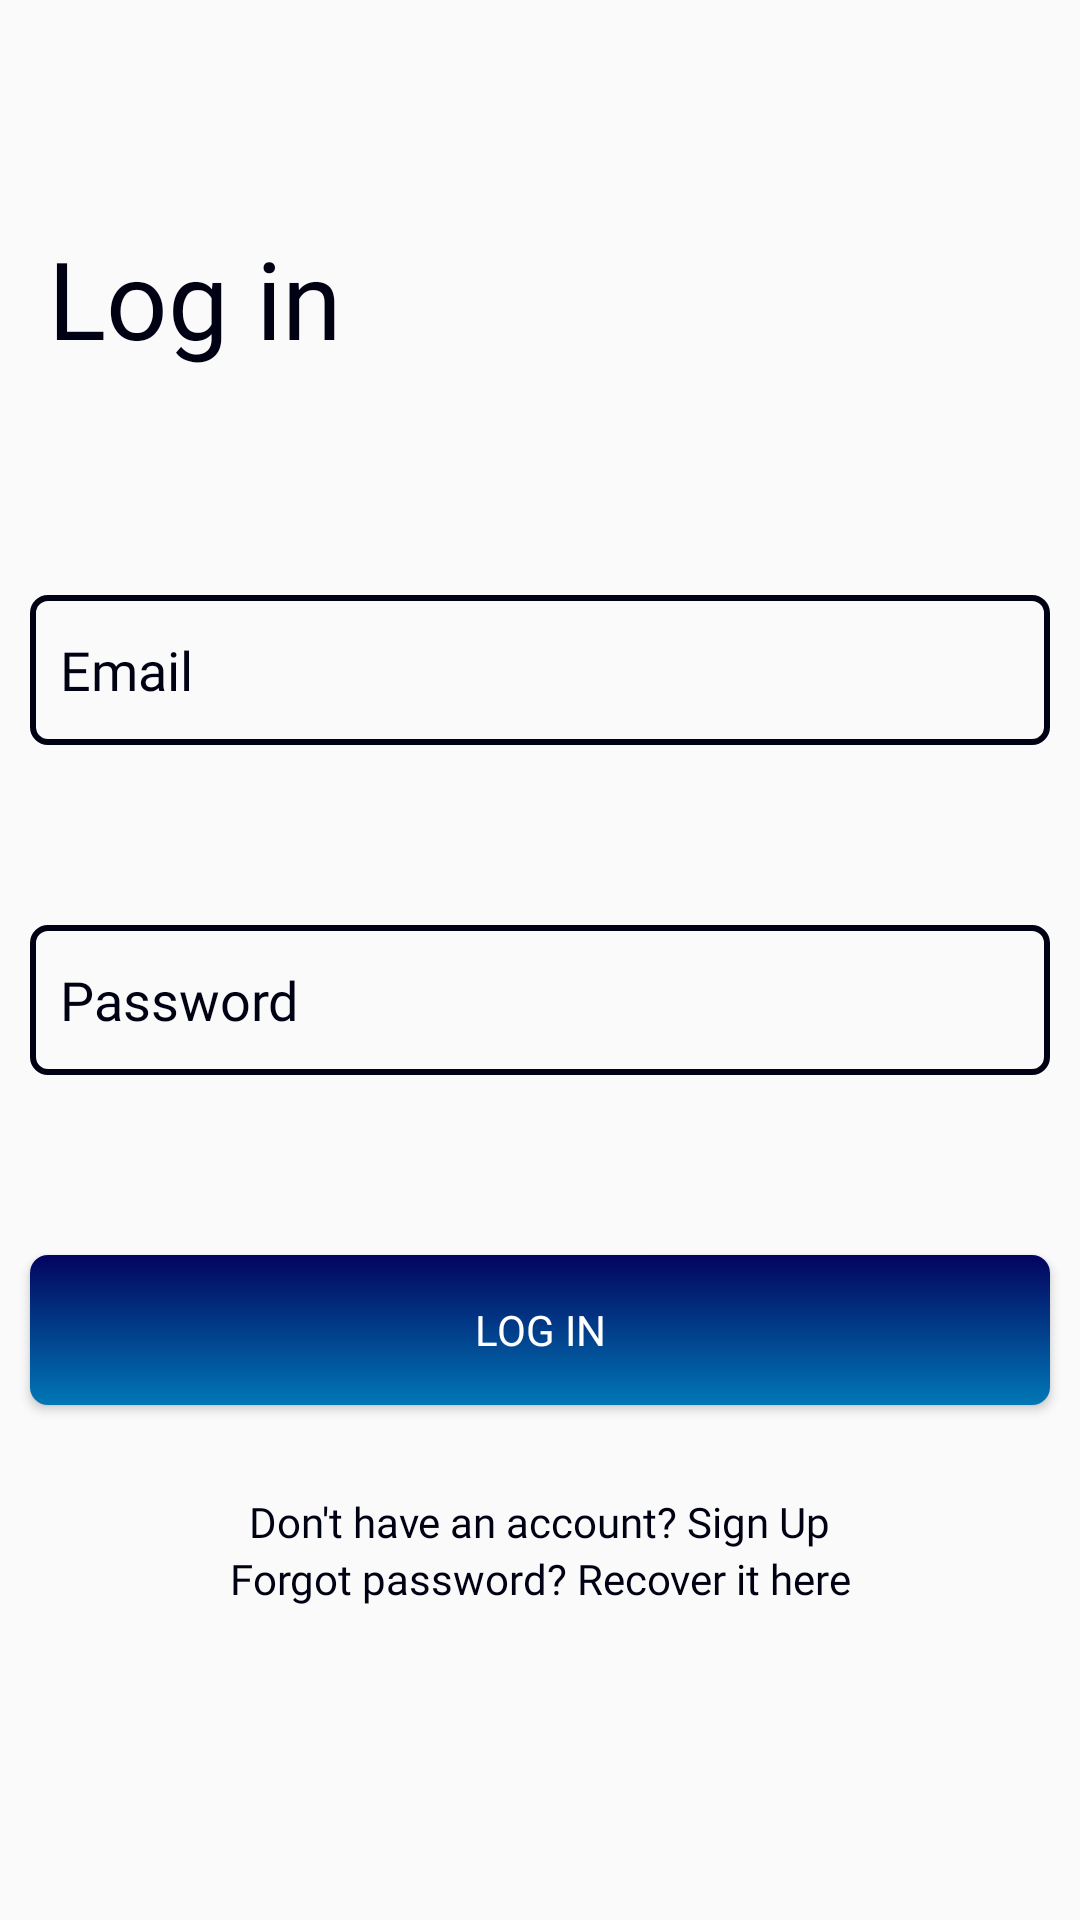

Reconstruct the res/layout file that produces this screen, plus the resources it refers to.
<!-- AndroidManifest.xml: activity theme Theme.AppCompat.Light.NoActionBar -->
<!-- res/layout/fragment_auth.xml -->
<?xml version="1.0" encoding="utf-8"?>
<androidx.constraintlayout.widget.ConstraintLayout xmlns:android="http://schemas.android.com/apk/res/android"
    xmlns:app="http://schemas.android.com/apk/res-auto"
    xmlns:tools="http://schemas.android.com/tools"
    android:id="@+id/frameLayout2"
    android:layout_width="match_parent"
    android:layout_height="match_parent"
    tools:context=".fragments.FragmentAuth">

    <TextView
        android:id="@+id/edtLogIn"
        android:layout_width="wrap_content"
        android:layout_height="wrap_content"
        android:layout_marginTop="75dp"
        android:layout_marginRight="250dp"
        android:layout_marginLeft="20dp"
        android:fontFamily="@font/comfortaa"
        android:text="Log in"
        android:textColor="@color/xiketic"
        android:textSize="36sp"
        app:layout_constraintEnd_toEndOf="parent"
        app:layout_constraintStart_toStartOf="parent"
        app:layout_constraintTop_toTopOf="parent" />

    <EditText
        android:id="@+id/edtEmail"
        android:layout_width="340dp"
        android:layout_height="50dp"
        android:layout_marginTop="75dp"
        android:background="@drawable/rectangle_xiketic_box"
        android:ems="10"
        android:paddingHorizontal="10dp"
        android:fontFamily="@font/roboto"
        android:hint="Email"
        android:inputType="textEmailAddress"
        android:textColorHint="@color/xiketic"
        app:layout_constraintEnd_toEndOf="parent"
        app:layout_constraintStart_toStartOf="parent"
        app:layout_constraintTop_toBottomOf="@+id/edtLogIn" />

    <EditText
        android:id="@+id/edtPassword"
        android:layout_width="340dp"
        android:layout_height="50dp"
        android:background="@drawable/rectangle_xiketic_box"
        android:ems="10"
        android:paddingHorizontal="10dp"
        android:hint="Password"
        android:fontFamily="@font/roboto"
        android:inputType="textPassword"
        android:textColorHint="@color/xiketic"
        android:layout_marginTop="60dp"
        app:layout_constraintEnd_toEndOf="parent"
        app:layout_constraintStart_toStartOf="parent"
        app:layout_constraintTop_toBottomOf="@+id/edtEmail" />

    <Button
        android:id="@+id/btnSignIn"
        android:layout_width="340dp"
        android:layout_height="50dp"
        android:layout_marginTop="60dp"
        android:background="@drawable/rectangle_gradient_box"
        android:fontFamily="@font/roboto_black"
        android:text="Log In"
        android:textColor="#FFFFFF"
        android:textAllCaps="true"
        app:layout_constraintEnd_toEndOf="parent"
        app:layout_constraintStart_toStartOf="parent"
        app:layout_constraintTop_toBottomOf="@+id/edtPassword" />

    <TextView
        android:id="@+id/txtGoToSignUp"
        android:layout_width="wrap_content"
        android:layout_height="wrap_content"
        android:layout_marginTop="65dp"
        android:textColor="@color/xiketic"
        android:text="Don't have an account? Sign Up"
        android:fontFamily="@font/roboto"
        app:layout_constraintEnd_toEndOf="parent"
        app:layout_constraintBottom_toTopOf="@id/txtRecover"
        app:layout_constraintStart_toStartOf="parent"
        app:layout_constraintTop_toBottomOf="@+id/btnSignIn" />

    <TextView
        android:id="@+id/txtRecover"
        android:layout_width="wrap_content"
        android:layout_height="wrap_content"
        android:layout_marginBottom="140dp"
        android:textColor="@color/xiketic"
        android:text="Forgot password? Recover it here"
        android:fontFamily="@font/roboto"
        app:layout_constraintBottom_toBottomOf="parent"
        app:layout_constraintEnd_toEndOf="parent"
        app:layout_constraintStart_toStartOf="parent"
        app:layout_constraintTop_toBottomOf="@+id/txtGoToSignUp" />

</androidx.constraintlayout.widget.ConstraintLayout>
<!-- resources referenced by this layout -->
<resources>
  <color name="xiketic">#010114</color>
  <!-- drawable rectangle_gradient_box (drawable) -->
  <?xml version="1.0" encoding="utf-8"?>
  <selector xmlns:android="http://schemas.android.com/apk/res/android">
  
      <item>
          <shape android:shape="rectangle">
  
              <gradient android:angle="270"
                  android:startColor="@color/navyBlue"
                  android:endColor="@color/starCommandBlue"
                  android:type="linear" />
  
              <corners android:radius="6dp" />
          </shape>
      </item>
  
  </selector>
  <!-- drawable rectangle_xiketic_box (drawable) -->
  <?xml version="1.0" encoding="utf-8"?>
  <shape xmlns:android="http://schemas.android.com/apk/res/android" android:shape="rectangle">
      <stroke android:width="2dp"
          android:color="@color/xiketic" />
      <corners android:radius="5dp"/>
  </shape>
  <color name="navyBlue">#03045E</color>
  <color name="starCommandBlue">#0077B6</color>
</resources>
